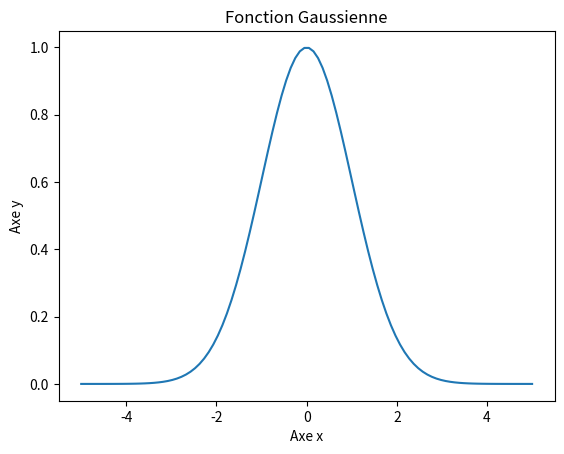

Recreate this plot in Python.
import matplotlib.pyplot as plt
import numpy as np

# Définir la fonction gaussienne
def gauss(x, a, mu, sigma):
    return a*np.exp(-(x - mu)**2 / (2 * sigma**2))

# Générer des données pour x, y
x = np.linspace(-5, 5, 100)

y = gauss(x, 1, 0, 1)
# Tracer la fonction gaussienne
print(x)
print(y)
plt.plot(x, y)
plt.xlabel('Axe x')
plt.ylabel('Axe y')
plt.title('Fonction Gaussienne')
plt.show()
